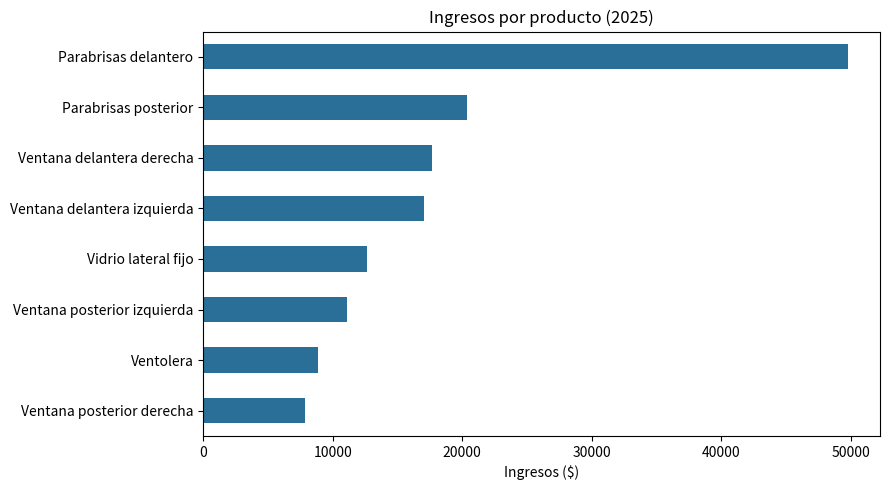
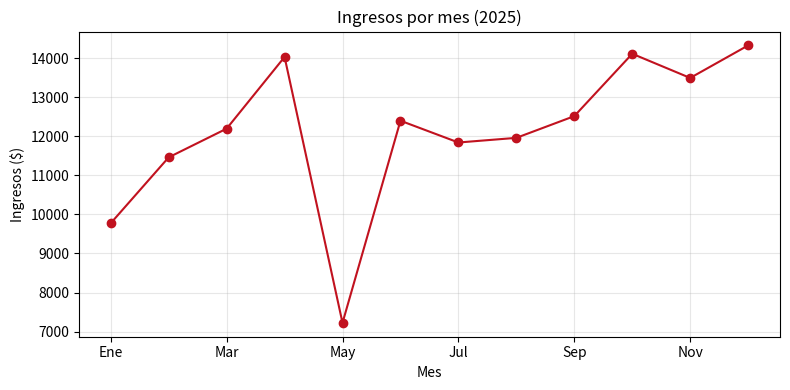
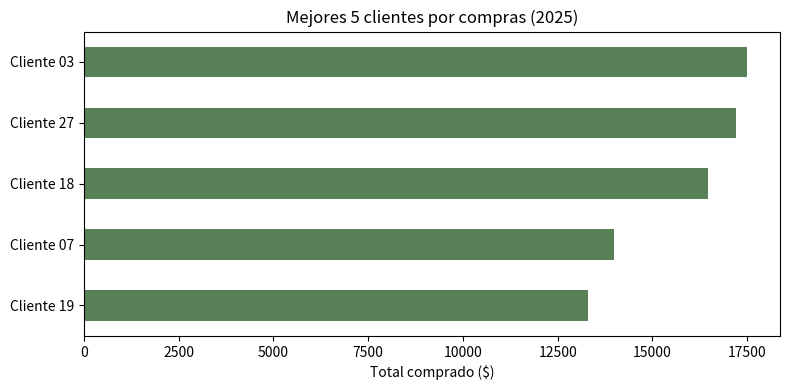

Python code for these plots, in order:
import numpy as np
import pandas as pd
import matplotlib.pyplot as plt

# Para que los números se vean con 2 decimales
pd.set_option("display.float_format", lambda x: f"{x:,.2f}")

rng = np.random.default_rng(42)  # semilla: siempre salen los mismos datos

# producto: (precio mínimo, precio máximo, probabilidad de venderse)
productos = {
    "Parabrisas delantero":         (120, 250, 0.18),
    "Parabrisas posterior":         (90, 200, 0.10),
    "Ventana delantera izquierda":  (50, 110, 0.14),
    "Ventana delantera derecha":    (50, 110, 0.14),
    "Ventana posterior izquierda":  (45, 100, 0.10),
    "Ventana posterior derecha":    (45, 100, 0.10),
    "Ventolera":                    (30, 70, 0.12),
    "Vidrio lateral fijo":          (40, 90, 0.12),
}

n_ventas = 600

# Meses: algunos venden más que otros (los de fin de año tienen más peso)
peso_mes = np.array([0.9, 0.85, 1.1, 1.0, 0.95, 0.9, 1.0, 1.05, 1.0, 1.1, 1.15, 1.4])
peso_mes = peso_mes / peso_mes.sum()

meses = rng.choice(np.arange(1, 13), size=n_ventas, p=peso_mes)
dias = rng.integers(1, 29, size=n_ventas)
fechas = pd.to_datetime(pd.DataFrame({"year": 2025, "month": meses, "day": dias}))

clientes = [f"Cliente {i:02d}" for i in range(1, 31)]
prob_clientes = rng.dirichlet(np.ones(30) * 0.8)  # unos clientes compran más que otros

lista_productos = list(productos.keys())
prob_productos = [productos[p][2] for p in lista_productos]
producto_vendido = rng.choice(lista_productos, size=n_ventas, p=prob_productos)

precios = [round(rng.uniform(productos[p][0], productos[p][1]), 2) for p in producto_vendido]

df = pd.DataFrame({
    "fecha": fechas,
    "cliente": rng.choice(clientes, size=n_ventas, p=prob_clientes),
    "producto": producto_vendido,
    "cantidad": rng.integers(1, 5, size=n_ventas),
    "precio_unitario": precios,
})
df = df.sort_values("fecha").reset_index(drop=True)

# Ensuciamos un poco los datos a propósito (para practicar la limpieza)
df.loc[df.sample(6, random_state=1).index, "precio_unitario"] = np.nan   # 6 precios vacíos
df = pd.concat([df, df.sample(4, random_state=2)], ignore_index=True)    # 4 filas repetidas

df.head()

print("Filas y columnas:", df.shape)
print()
print("Valores vacíos por columna:")
print(df.isna().sum())
print()
print("Filas repetidas:", df.duplicated().sum())

df = df.drop_duplicates().copy()

mediana_por_producto = df.groupby("producto")["precio_unitario"].transform("median")
df["precio_unitario"] = df["precio_unitario"].fillna(mediana_por_producto)

df["total"] = df["cantidad"] * df["precio_unitario"]
df["mes"] = df["fecha"].dt.month

print("Valores vacíos después de limpiar:", int(df.isna().sum().sum()))
print("Filas repetidas después de limpiar:", int(df.duplicated().sum()))
print("Ventas finales:", len(df))
df.head()

nombres_meses = ["Ene", "Feb", "Mar", "Abr", "May", "Jun", "Jul", "Ago", "Sep", "Oct", "Nov", "Dic"]

# 1. Ingresos por producto
ventas_producto = df.groupby("producto")["total"].sum().sort_values(ascending=False)

# 2. Ingresos por mes
ventas_mes = df.groupby("mes")["total"].sum()
ventas_mes.index = nombres_meses

# 3. Mejores 5 clientes
top_clientes = df.groupby("cliente")["total"].sum().sort_values(ascending=False).head(5)

# 4. Gasto promedio por compra
ticket_promedio = df["total"].mean()

print("Ingresos por producto:")
print(ventas_producto)
print()
print("Mejores 5 clientes:")
print(top_clientes)
print()
print(f"Gasto promedio por compra: ${ticket_promedio:,.2f}")
print(f"Ingresos totales del año: ${df['total'].sum():,.2f}")

# Gráfico 1: ingresos por producto
ax = ventas_producto.sort_values().plot(kind="barh", figsize=(9, 5), color="#2a6f97")
ax.set_title("Ingresos por producto (2025)")
ax.set_xlabel("Ingresos ($)")
ax.set_ylabel("")
plt.tight_layout()
plt.show()

# Gráfico 2: ingresos por mes
ax = ventas_mes.plot(kind="line", marker="o", figsize=(8, 4), color="#c1121f")
ax.set_title("Ingresos por mes (2025)")
ax.set_xlabel("Mes")
ax.set_ylabel("Ingresos ($)")
ax.grid(alpha=0.3)
plt.tight_layout()
plt.show()

# Gráfico 3: mejores 5 clientes
ax = top_clientes.sort_values().plot(kind="barh", figsize=(8, 4), color="#588157")
ax.set_title("Mejores 5 clientes por compras (2025)")
ax.set_xlabel("Total comprado ($)")
ax.set_ylabel("")
plt.tight_layout()
plt.show()

producto_top = ventas_producto.index[0]
pct_producto_top = ventas_producto.iloc[0] / ventas_producto.sum() * 100

mes_top = ventas_mes.idxmax()
mes_bajo = ventas_mes.idxmin()

pct_top5 = top_clientes.sum() / df["total"].sum() * 100

print(f"1. El producto que más ingresos genera es '{producto_top}' ({pct_producto_top:.1f}% del total).")
print(f"2. El mes con más ventas es {mes_top} y el más bajo es {mes_bajo}.")
print(f"3. Los 5 mejores clientes aportan el {pct_top5:.1f}% de los ingresos.")
print(f"4. Cada compra deja en promedio ${ticket_promedio:,.2f}.")
